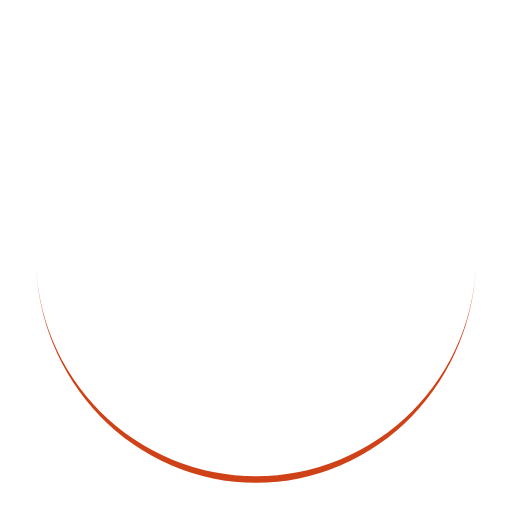
t = 0.00 s
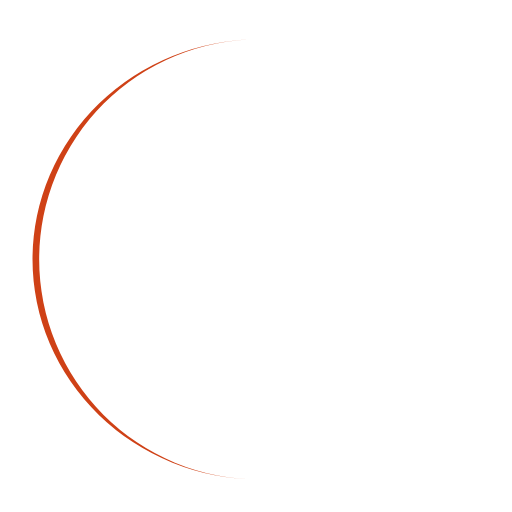
t = 0.28 s
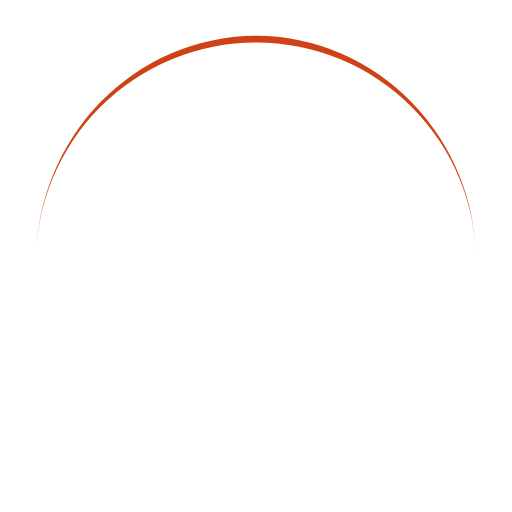
t = 0.56 s
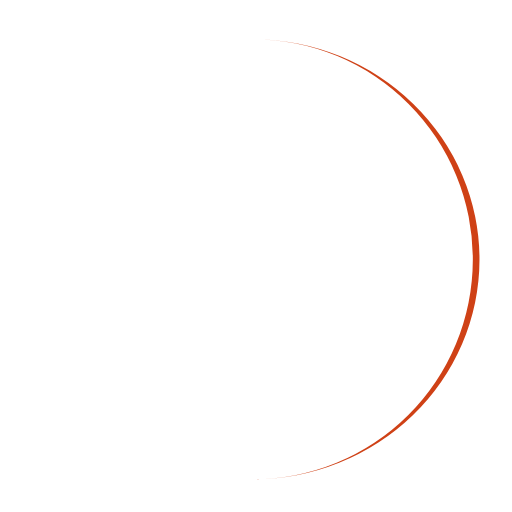
t = 0.84 s

The animated SVG that drew these frames (rendered in a browser with its animation timeline set to each time). Animation: 1 SMIL element (animateTransform=1); one cycle of 1.12 s, repeats indefinitely.

<svg xmlns="http://www.w3.org/2000/svg" viewBox="0 0 100 100" preserveAspectRatio="xMidYMid" width="469" height="469" style="shape-rendering: auto; display: block; background: transparent;" xmlns:xlink="http://www.w3.org/1999/xlink"><g><path d="M7 50A43 43 0 0 0 93 50A43 44.3 0 0 1 7 50" fill="#cf4116" stroke="none">
  <animateTransform attributeName="transform" type="rotate" dur="1.1235955056179776s" repeatCount="indefinite" keyTimes="0;1" values="0 50 50.65;360 50 50.65"></animateTransform>
</path><g></g></g><!-- [ldio] generated by https://loading.io --></svg>